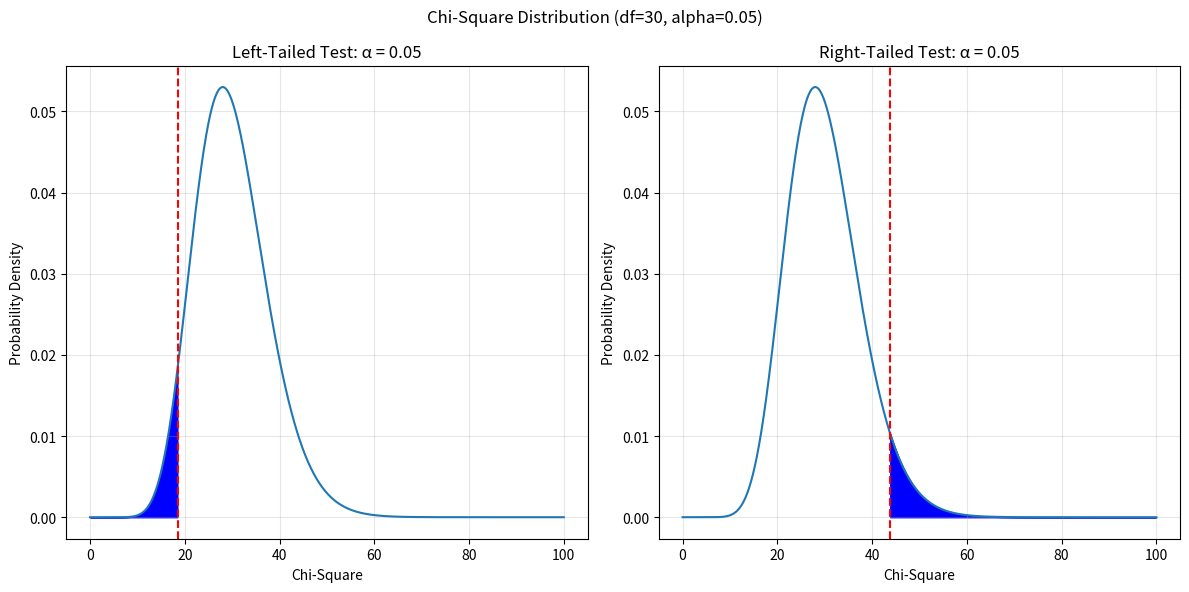

Reproduce this figure in Python. (Note: this script raises an exception after producing the figure.)
import os

import numpy as np
from scipy.stats import chi2
import matplotlib.pyplot as plt

n = 31 # sample size
alpha = .05
df = n - 1
X = np.linspace(0,100,1000)
Y = chi2.pdf(X, df=df)

left_critical = chi2.ppf(alpha, df=df)
right_critical = chi2.ppf(1 - alpha, df=df)

print(f"Left critical value: {left_critical:.4f}")
print(f"Right critical value: {right_critical:.4f}")

fig, axs = plt.subplots(1, 2, figsize=(12, 6))

# Left panel: Left-tailed test
axs[0].plot(X, Y)
axs[0].set_title(f"Left-Tailed Test: α = {alpha}")
axs[0].set_xlabel("Chi-Square")
axs[0].set_ylabel("Probability Density")
axs[0].grid(True, alpha=0.3)
shade_idx = X <= left_critical
axs[0].fill_between(X[shade_idx], Y[shade_idx], color="blue")
axs[0].axvline(left_critical, color='red', linestyle='--')

# Right panel: Right-tailed test
axs[1].plot(X, Y)
axs[1].set_title(f"Right-Tailed Test: α = {alpha}")
axs[1].set_xlabel("Chi-Square")
axs[1].set_ylabel("Probability Density")
axs[1].grid(True, alpha=0.3)
shade_idx = X >= right_critical
axs[1].fill_between(X[shade_idx], Y[shade_idx], color="blue")
axs[1].axvline(right_critical, color='red', linestyle='--')

fig.suptitle(f"Chi-Square Distribution (df={df}, alpha={alpha})")
plt.tight_layout()

plt.savefig(f"assets/{os.path.basename(__file__).replace('.py', '.svg')}", transparent=True)
plt.savefig(f"assets/{os.path.basename(__file__).replace('.py', '.png')}", transparent=True)

plt.show()